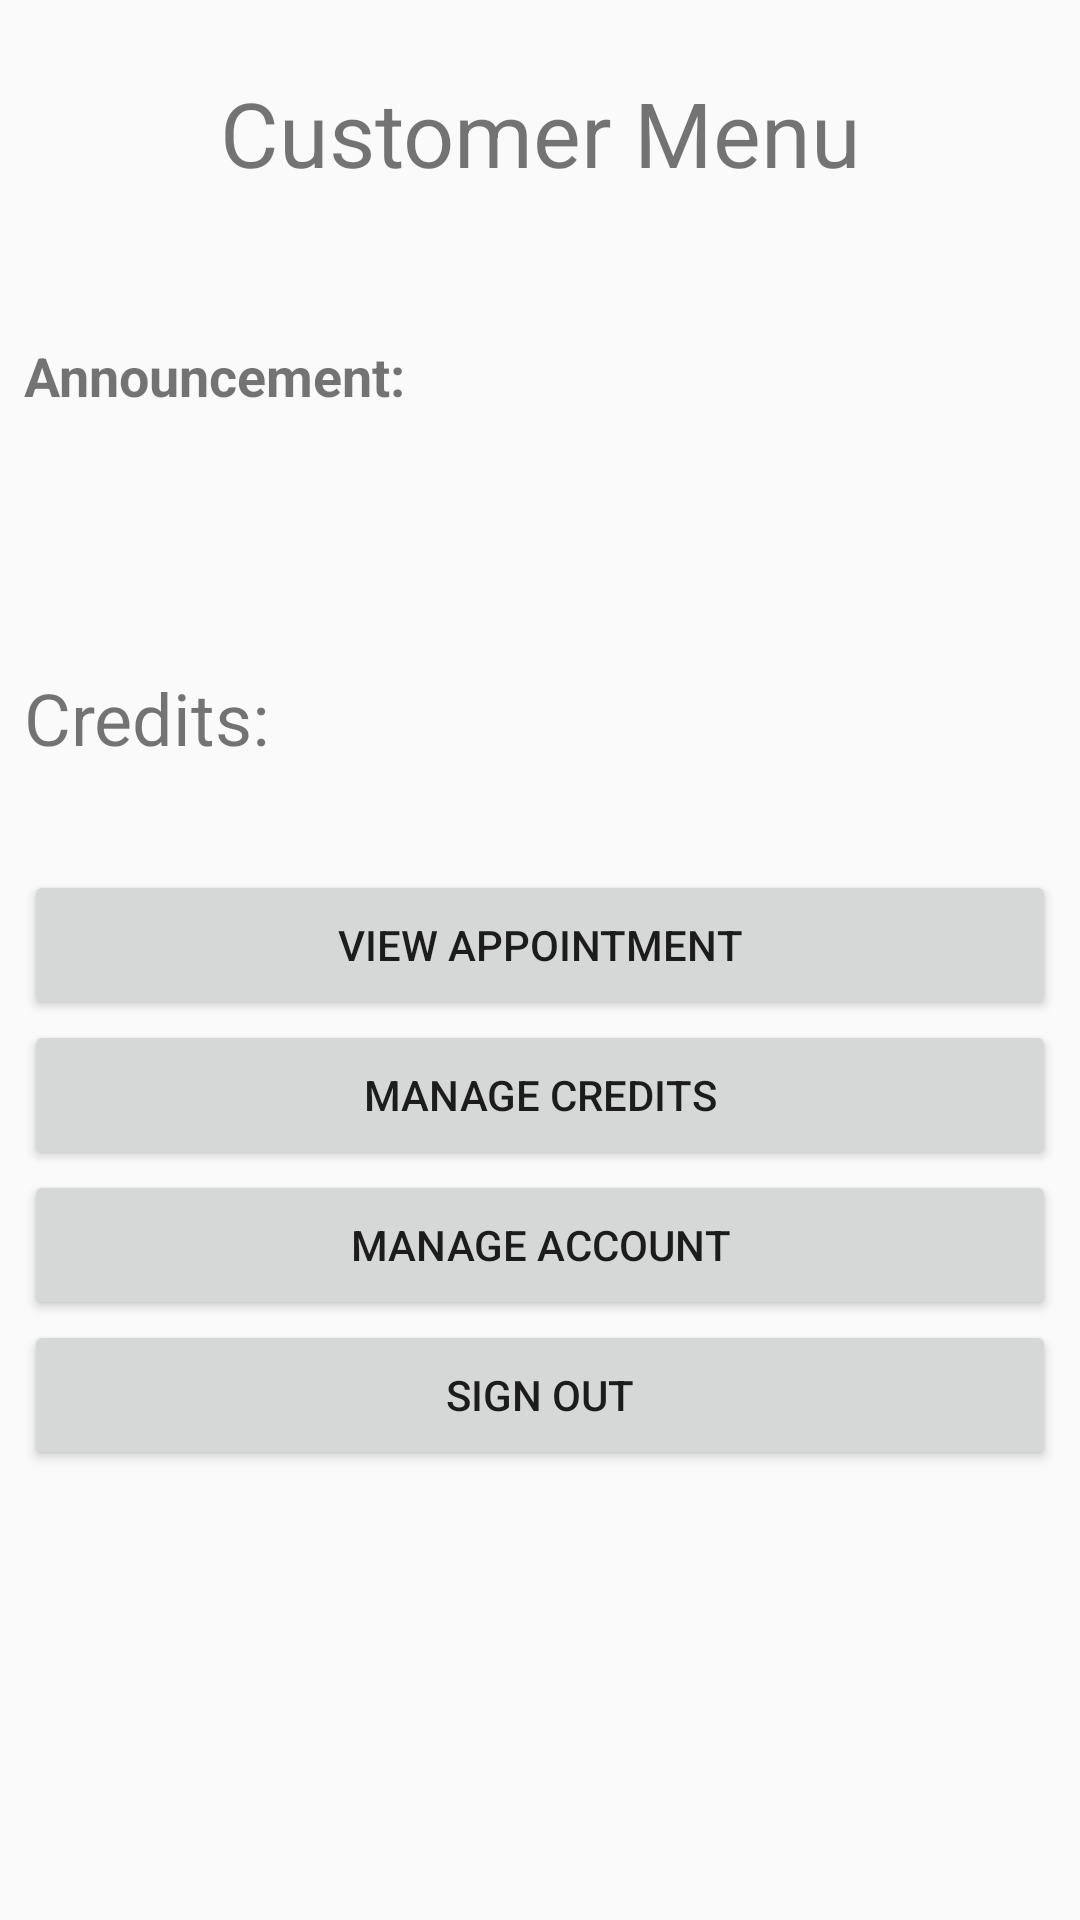

Layout XML and referenced resources for this Android screen:
<!-- AndroidManifest.xml: application theme AppTheme -->
<!-- res/layout/activity_customer_main_menu.xml -->
<?xml version="1.0" encoding="utf-8"?>
<android.support.constraint.ConstraintLayout xmlns:android="http://schemas.android.com/apk/res/android"
    xmlns:app="http://schemas.android.com/apk/res-auto"
    xmlns:tools="http://schemas.android.com/tools"
    android:layout_width="match_parent"
    android:layout_height="match_parent"
    tools:context=".CustomerMainMenuActivity">


    <LinearLayout
        android:id="@+id/linearLayout"
        android:layout_width="0dp"
        android:layout_height="191dp"
        android:layout_marginStart="8dp"
        android:layout_marginLeft="8dp"
        android:layout_marginTop="24dp"
        android:layout_marginEnd="8dp"
        android:layout_marginRight="8dp"
        android:layout_marginBottom="8dp"
        android:orientation="vertical"
        app:layout_constraintBottom_toTopOf="@+id/linearLayout7"
        app:layout_constraintEnd_toEndOf="parent"
        app:layout_constraintHorizontal_bias="0.0"
        app:layout_constraintStart_toStartOf="parent"
        app:layout_constraintTop_toTopOf="parent">

        <TextView
            android:id="@+id/textView"
            android:layout_width="match_parent"
            android:layout_height="wrap_content"
            android:gravity="center_horizontal"
            android:text="Customer Menu"
            android:textSize="30sp" />

        <TextView
            android:id="@+id/customer_name"
            android:layout_width="match_parent"
            android:layout_height="wrap_content"
            android:gravity="center_horizontal"
            android:textSize="18sp" />

        <TextView
            android:id="@+id/owner_name"
            android:layout_width="match_parent"
            android:layout_height="wrap_content"
            android:gravity="center_horizontal"
            android:textSize="18sp" />

        <TextView
            android:id="@+id/announce_title"
            android:layout_width="match_parent"
            android:layout_height="wrap_content"
            android:text="Announcement:"
            android:textSize="18sp"
            android:textStyle="bold" />

        <TextView
            android:id="@+id/customer_menu_announcement_content"
            android:layout_width="match_parent"
            android:layout_height="81dp" />

    </LinearLayout>

    <LinearLayout
        android:id="@+id/linearLayout7"
        android:layout_width="395dp"
        android:layout_height="59dp"
        android:layout_marginStart="8dp"
        android:layout_marginLeft="8dp"
        android:layout_marginBottom="8dp"
        android:orientation="horizontal"
        app:layout_constraintBottom_toTopOf="@+id/linearLayout8"
        app:layout_constraintStart_toStartOf="parent"
        app:layout_constraintTop_toBottomOf="@+id/linearLayout">

        <TextView
            android:id="@+id/textView10"
            android:layout_width="5dp"
            android:layout_height="58dp"
            android:layout_weight="1"
            android:text="Credits:"
            android:textSize="24sp" />

        <TextView
            android:id="@+id/customer_credits"
            android:layout_width="220dp"
            android:layout_height="match_parent"
            android:layout_weight="1"
            android:textSize="24sp" />
    </LinearLayout>

    <LinearLayout
        android:id="@+id/linearLayout8"
        android:layout_width="0dp"
        android:layout_height="0dp"
        android:layout_marginStart="8dp"
        android:layout_marginLeft="8dp"
        android:layout_marginEnd="8dp"
        android:layout_marginRight="8dp"
        android:layout_marginBottom="8dp"
        android:orientation="vertical"
        app:layout_constraintBottom_toBottomOf="parent"
        app:layout_constraintEnd_toEndOf="parent"
        app:layout_constraintStart_toStartOf="parent"
        app:layout_constraintTop_toBottomOf="@+id/linearLayout7">

        <ScrollView
            android:layout_width="match_parent"
            android:layout_height="match_parent">

            <LinearLayout
                android:layout_width="match_parent"
                android:layout_height="wrap_content"
                android:orientation="vertical" >

                <Button
                    android:id="@+id/viewapts"
                    android:layout_width="match_parent"

                    android:layout_height="50dp"
                    android:text="View Appointment" />

                <Button
                    android:id="@+id/manage_credits"
                    android:layout_width="match_parent"
                    android:layout_height="50dp"
                    android:text="Manage Credits" />

                <Button
                    android:id="@+id/manage_customer_account"
                    android:layout_width="match_parent"
                    android:layout_height="50dp"
                    android:text="Manage Account" />

                <Button
                    android:id="@+id/sign_out_button"
                    android:layout_width="match_parent"
                    android:layout_height="50dp"
                    android:text="Sign Out" />
            </LinearLayout>
        </ScrollView>


    </LinearLayout>

</android.support.constraint.ConstraintLayout>
<!-- resources referenced by this layout -->
<resources>
  <style name="AppTheme" parent="Theme.AppCompat.Light.DarkActionBar">
          
          <item name="colorPrimary">@color/colorPrimary</item>
          <item name="colorPrimaryDark">@color/colorPrimaryDark</item>
          <item name="colorAccent">@color/colorAccent</item>
      </style>
  <!-- not gathered from this repository: default colours our renderer supplied (Android Studio template values) -->
  <color name="colorPrimary">#FF6200EE</color>
  <color name="colorPrimaryDark">#FF3700B3</color>
  <color name="colorAccent">#FF03DAC5</color>
</resources>
